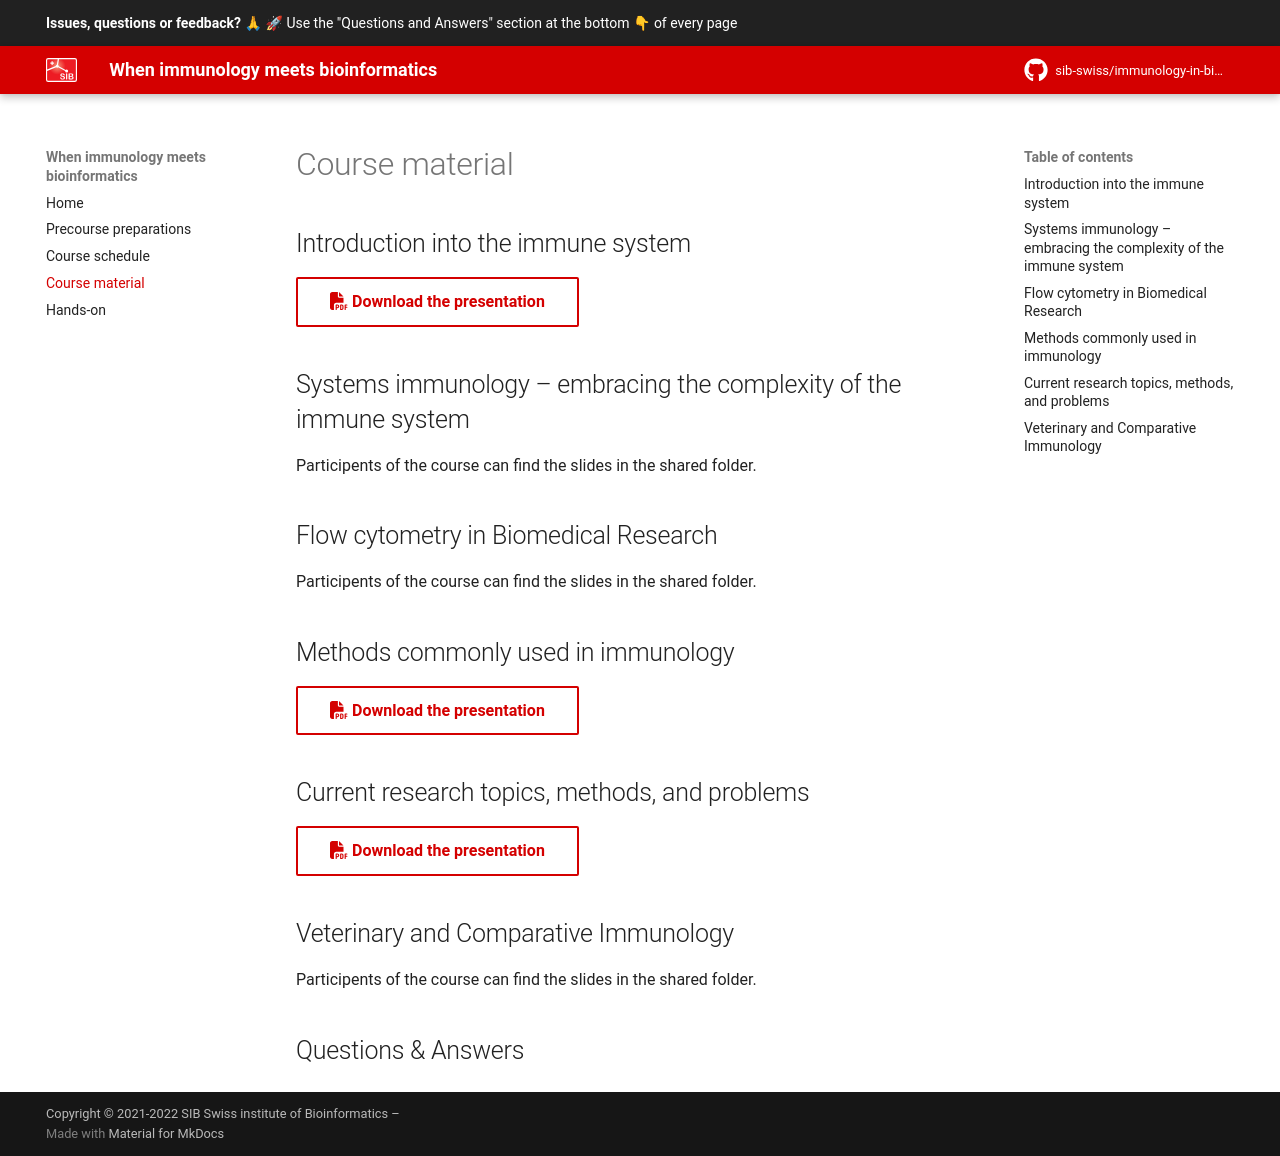

repository: sib-swiss/immunology-in-bioinformatics-training · page: course_material/index.html · generator: mkdocs

## Introduction into the immune system
[:fontawesome-solid-file-pdf: Download the presentation](scripts/Introduction_into_the_immune_system_SIB.pdf){: .md-button }

## Systems immunology – embracing the complexity of the immune system

Participents of the course can find the slides in the shared folder. 

## Flow cytometry in Biomedical Research

Participents of the course can find the slides in the shared folder. 

## Methods commonly used in immunology

[:fontawesome-solid-file-pdf: Download the presentation](scripts/Common_Methods_in_immunology_SIB.pdf){: .md-button }

## Current research topics, methods, and problems

[:fontawesome-solid-file-pdf: Download the presentation](scripts/Current_reasearch_topics_SIB.pdf){: .md-button }

## Veterinary and Comparative Immunology

Participents of the course can find the slides in the shared folder. 
